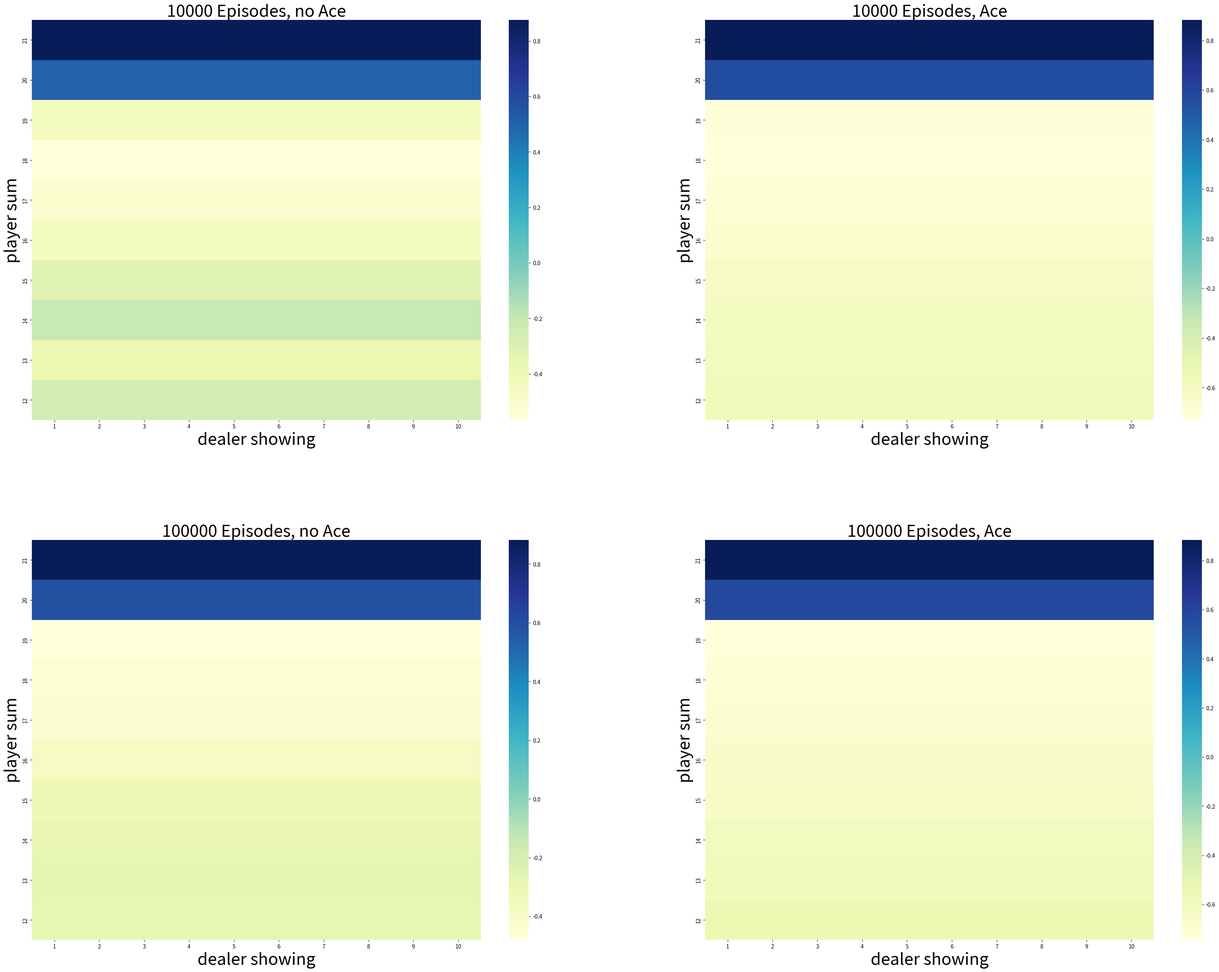

This chart was generated by the following Python code: (Note: this script raises an exception after producing the figure.)
"""Example 5.1: Blackjack"""

import matplotlib.pyplot as plt
import seaborn as sns
import numpy as np
from tqdm import trange


class Environment:
    """The dealer of the game"""

    def __init__(self):
        """Initialize class settings"""
        self.goal = 21
        self.cards = [1, 2, 3, 4, 5, 6, 7, 8, 9, 10, 10, 10, 10]
        self.stick_threshold = 17
        self.ace_use = 0
        self.show_card = self.hit()
        self.dealer_cards = [self.show_card, self.hit()]

    def reset_game(self):
        """Reset cards for a new game"""
        self.show_card = self.hit()
        self.dealer_cards = [self.show_card, self.hit()]
        self.ace_use = 0

    def hit(self):
        """Returns a random card from infinite deck"""
        return np.random.choice(self.cards)

    def card_value(self, cards):
        """Calculate total value of cards"""
        point = sum(cards)
        if 1 in cards and point < 12:
            point += 10
            self.ace_use = 1
        else:
            self.ace_use = 0
        return point

    def dealer_turn(self, player_point):
        """Simulate dealer's turn, return game result"""
        if player_point > 21:
            return -1
        while self.card_value(self.dealer_cards) < self.stick_threshold:
            self.dealer_cards.append(self.hit())
        dealer_point = self.card_value(self.dealer_cards)
        if dealer_point > 21 or dealer_point < player_point:
            return 1
        elif dealer_point == player_point:
            return 0
        else:
            return -1


class Agent:
    """The player of the game"""

    def __init__(self):
        """Initialize class settings"""
        self.goal = 21
        # 0-9: points 12-21; 0-9: cards 0-10; 0-1: no ace, ace; 0-1: hit, stick
        self.state_action_values = np.zeros((10, 10, 2, 2))
        self.state_action_count = np.zeros((10, 10, 2, 2))

        self.state_values_ace = np.zeros((10, 10))
        self.state_values_no_ace = np.zeros((10, 10))
        self.state_count_ace = np.zeros((10, 10))
        self.state_count_no_ace = np.zeros((10, 10))

        self.policy = np.zeros((10, 10, 2))
        self.player_cards = []
        self.dealer_show_card = 0
        self.discount = 1
        self.ace_use = 0
        # hit-0, stick-1
        self.actions = [0, 1]
        self.dealer = Environment()

    def start_game(self):
        """Reset game"""
        self.dealer.reset_game()
        self.ace_use = 0
        self.dealer_show_card = self.dealer.show_card
        self.player_cards = [self.dealer.hit(), self.dealer.hit()]

    def hit(self):
        """Get a card from dealer"""
        self.player_cards.append(self.dealer.hit())

    def card_value(self, cards):
        """Calculate total value of cards"""
        point = sum(cards)
        if 1 in cards and point < 12:
            point += 10
            self.ace_use = 1
        else:
            self.ace_use = 0
        return point

    def hit_on_less_than_20(self):
        """Apply policy of always hit before 20. Return states, actions, rewards"""
        self.start_game()
        states, actions, rewards = [], [], []

        while True:
            player_sum = self.card_value(self.player_cards)
            if player_sum < 12:
                self.hit()
            else:
                states.append([player_sum - 12, self.dealer.show_card - 1, self.ace_use])
                if player_sum < 20:
                    self.hit()
                    actions.append(0)
                    if self.card_value(self.player_cards) > 21:
                        rewards.append(-1)
                        break
                    else:
                        rewards.append(0)
                else:
                    actions.append(1)
                    rewards.append(self.dealer.dealer_turn(player_sum))
                    break
        return states, actions, rewards

    def first_visit_mc_prediction(self, episodes, record_points):
        state_value_record_ace = []
        state_value_record_no_ace = []
        for i in trange(episodes):
            states, _, rewards = self.hit_on_less_than_20()
            returns = 0
            for t in range(len(states) - 1, -1, -1):
                returns = self.discount * returns + rewards[t]
                state = states[t]
                if state[2] == 0:
                    state = state[0:1]
                    self.state_count_no_ace[state] += 1
                    self.state_values_no_ace[state] += returns
                else:
                    state = state[0:1]
                    self.state_count_ace[state] += 1
                    self.state_values_ace[state] += returns

            if i + 1 in record_points:
                state_value_record_ace.append(self.state_values_ace/self.state_count_ace)
                state_value_record_no_ace.append(self.state_values_no_ace/self.state_count_no_ace)
        return state_value_record_ace, state_value_record_no_ace

    def figure_5_1(self):
        state_value_record_ace, state_value_record_no_ace = self.first_visit_mc_prediction(100000, [10000, 100000])
        states = [state_value_record_ace[0],
                  state_value_record_no_ace[0],
                  state_value_record_ace[1],
                  state_value_record_no_ace[1]]

        titles = ['10000 Episodes, no Ace',
                  '10000 Episodes, Ace',
                  '100000 Episodes, no Ace',
                  '100000 Episodes, Ace']

        _, axes = plt.subplots(2, 2, figsize=(40, 30))
        plt.subplots_adjust(wspace=0.2, hspace=0.3)
        axes = axes.flatten()

        for state, title, axis in zip(states, titles, axes):
            fig = sns.heatmap(np.flipud(state), cmap="YlGnBu", ax=axis, xticklabels=range(1, 11),
                              yticklabels=list(reversed(range(12, 22))))
            fig.set_ylabel('player sum', fontsize=30)
            fig.set_xlabel('dealer showing', fontsize=30)
            fig.set_title(title, fontsize=30)

        plt.savefig('images/figure_5_1.png')
        plt.close()
        print(states)


if __name__ == "__main__":
    player = Agent()
    player.figure_5_1()

    # print(player.hit_on_less_than_20())
    # print(player.player_cards, player.dealer.dealer_cards)
